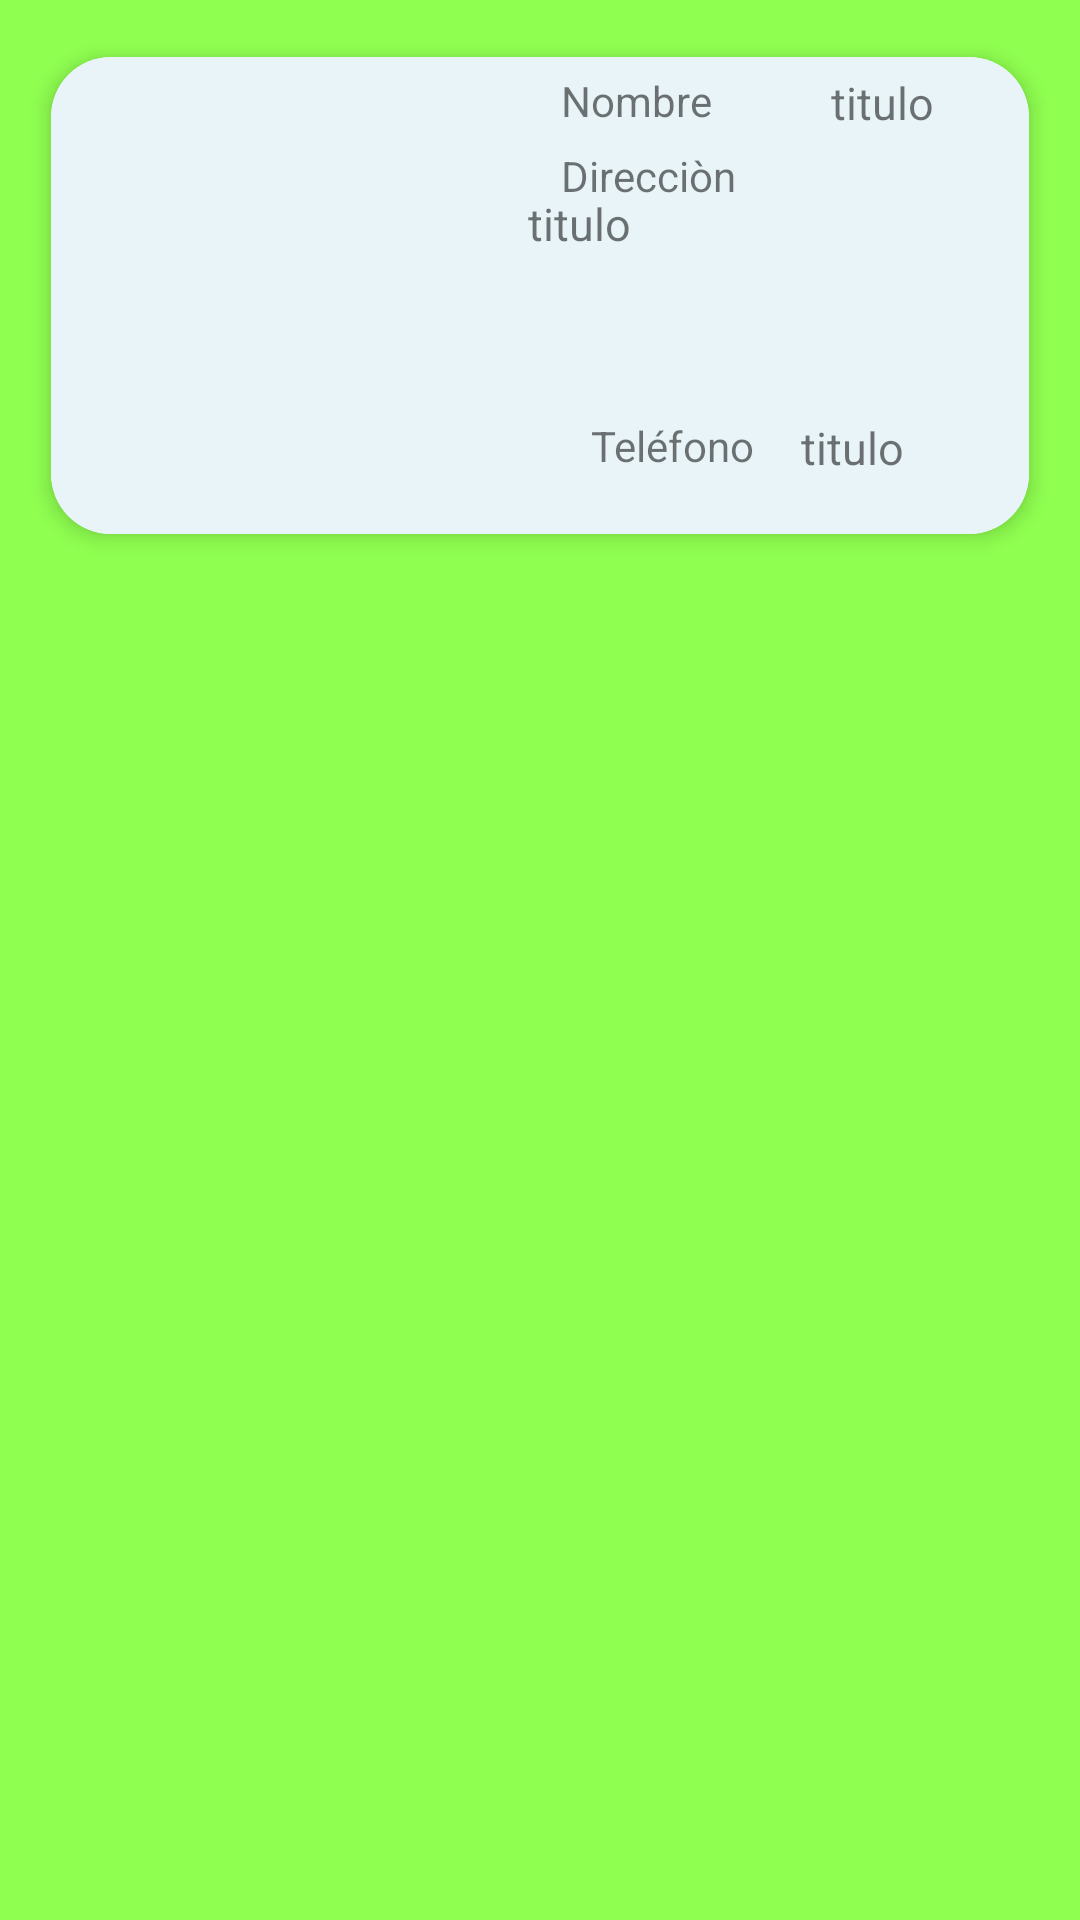

Android layout source for this screen:
<!-- AndroidManifest.xml: application theme Theme.Mascotas502gt -->
<!-- res/layout/lista.xml -->
<?xml version="1.0" encoding="utf-8"?>
<LinearLayout xmlns:android="http://schemas.android.com/apk/res/android"
    xmlns:app="http://schemas.android.com/apk/res-auto"
    xmlns:tools="http://schemas.android.com/tools"
    android:layout_width="match_parent"
    android:layout_height="match_parent"
    android:background="#e8f4">


    <androidx.cardview.widget.CardView
        android:layout_width="match_parent"
        android:layout_margin="7dp"
        android:layout_height="wrap_content"
        app:cardCornerRadius="20dp"
        app:cardElevation="4dp"
        app:cardUseCompatPadding="true">

        <RelativeLayout
            android:layout_width="match_parent"
            android:layout_height="wrap_content"
            android:background="#e8f4f8"
            app:cardCornerRadius="10dp">


            <TextView
                android:id="@+id/tv1"
                android:layout_width="100dp"
                android:layout_height="wrap_content"
                android:layout_marginStart="260dp"
                android:layout_marginTop="5dp"
                android:text="titulo"
                android:textSize="15dp"></TextView>
            <TextView
                android:layout_width="60dp"
                android:layout_height="20dp"
                android:layout_marginLeft="170dp"
                android:layout_marginTop="5dp"
                android:text="Nombre"></TextView>

            <TextView
                android:id="@+id/tv2"
                android:layout_width="206dp"
                android:layout_height="72dp"
                android:layout_below="@+id/tv1"
                android:layout_marginStart="9dp"
                android:layout_marginTop="20dp"
                android:layout_toEndOf="@+id/img22"
                android:text="titulo"
                android:textSize="15dp"></TextView>

            <TextView
                android:layout_width="120dp"
                android:layout_height="20dp"
                android:layout_marginLeft="170dp"
                android:layout_marginTop="30dp"
                android:text="Direcciòn"></TextView>

            <TextView
                android:id="@+id/tv3"
                android:layout_width="match_parent"
                android:layout_height="wrap_content"
                android:layout_marginStart="250dp"
                android:layout_marginTop="120dp"
                android:text="titulo"
                android:textSize="15dp">
            </TextView>

            <TextView
                android:layout_width="120dp"
                android:layout_height="20dp"
                android:layout_marginLeft="180dp"
                android:layout_marginTop="120dp"
                android:text="Teléfono"></TextView>

            <ImageView
                android:id="@+id/img22"
                android:layout_width="150dp"
                android:layout_height="159dp" />

        </RelativeLayout>

    </androidx.cardview.widget.CardView>
</LinearLayout>
<!-- resources referenced by this layout -->
<resources>
  <style name="Theme.Mascotas502gt" parent="Theme.MaterialComponents.DayNight.NoActionBar">
          
          <item name="colorPrimary">@color/purple_500</item>
          <item name="colorPrimaryVariant">@color/purple_700</item>
          <item name="colorOnPrimary">@color/white</item>
          
          <item name="colorSecondary">@color/teal_200</item>
          <item name="colorSecondaryVariant">@color/teal_700</item>
          <item name="colorOnSecondary">@color/black</item>
          
          <item name="android:statusBarColor" tools:targetApi="l">?attr/colorPrimaryVariant</item>
          
      </style>
  <!-- not gathered from this repository: default colours our renderer supplied (Android Studio template values) -->
  <color name="purple_500">#FF6200EE</color>
  <color name="purple_700">#FF3700B3</color>
  <color name="teal_200">#FF03DAC5</color>
  <color name="teal_700">#FF018786</color>
  <color name="black">#FF000000</color>
  <color name="white">#FFFFFFFF</color>
</resources>
